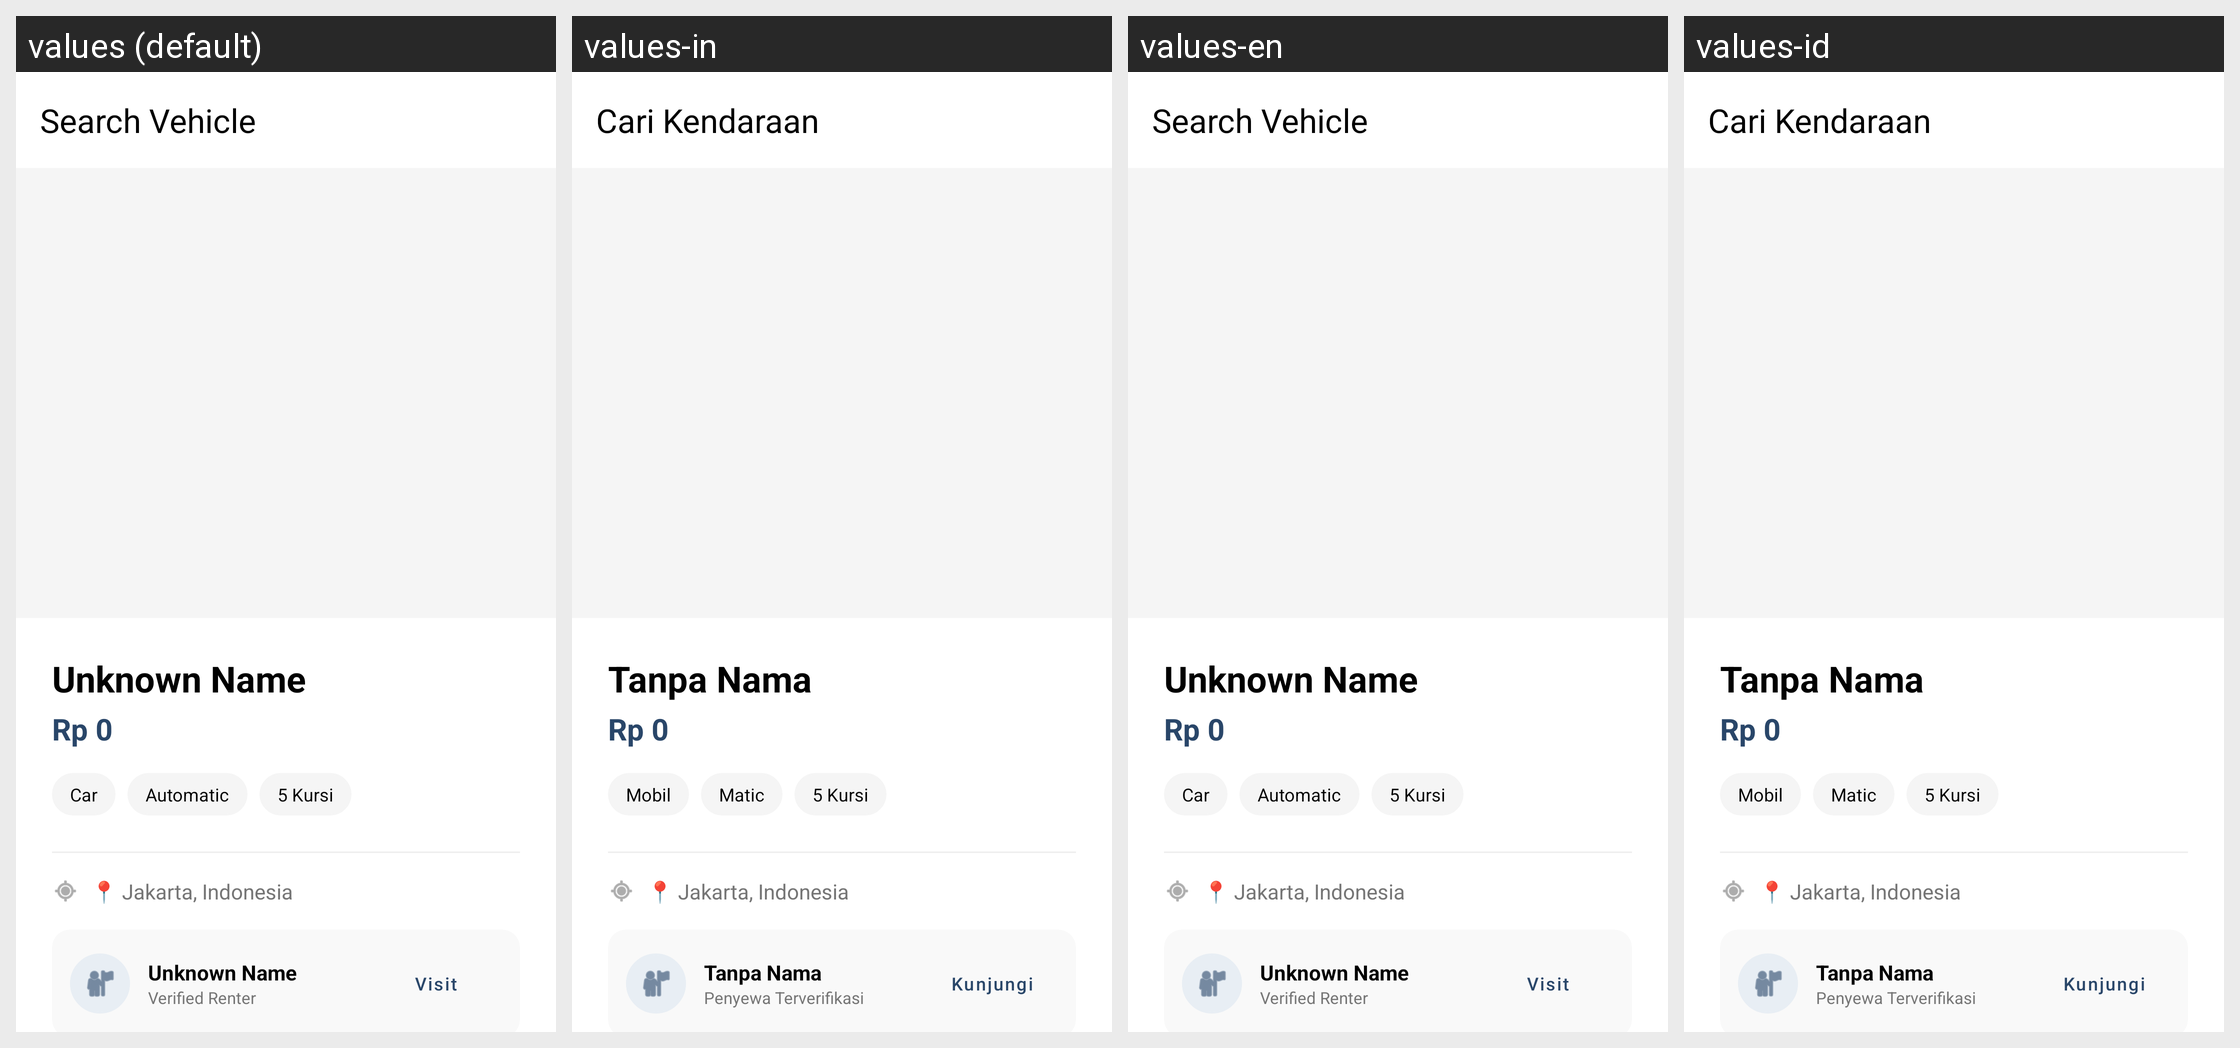

Locale-by-locale string values for the Android screen shown in this grid:
Android screen res/layout/fragment_vehicle_detail.xml rendered under 4 locales, left to right: values (default), values-in, values-en, values-id. Device: Nexus 5 (rendered at 1080×1920; each locale shown at half size, 540×960, under a caption strip naming it); theme Theme.MyApplication.
Strings drawn on this screen, with the default value and each locale's value (text and hints the layout hard-codes, and strings that could not be matched under every locale, appear in the picture but are not listed):

list_title
  values: Search Vehicle
  values-in: Cari Kendaraan
  values-en: Search Vehicle
  values-id: Cari Kendaraan

unknown_name
  values: Unknown Name
  values-in: Tanpa Nama
  values-en: Unknown Name
  values-id: Tanpa Nama

label_mobil
  values: Car
  values-in: Mobil
  values-en: Car
  values-id: Mobil

label_matic
  values: Automatic
  values-in: Matic
  values-en: Automatic
  values-id: Matic

home_location
  values: 📍 Jakarta, Indonesia
  values-in: 📍 Jakarta, Indonesia
  values-en: 📍 Jakarta, Indonesia
  values-id: 📍 Jakarta, Indonesia

verified_renter
  values: Verified Renter
  values-in: Penyewa Terverifikasi
  values-en: Verified Renter
  values-id: Penyewa Terverifikasi

visit_shop
  values: Visit
  values-in: Kunjungi
  values-en: Visit
  values-id: Kunjungi
